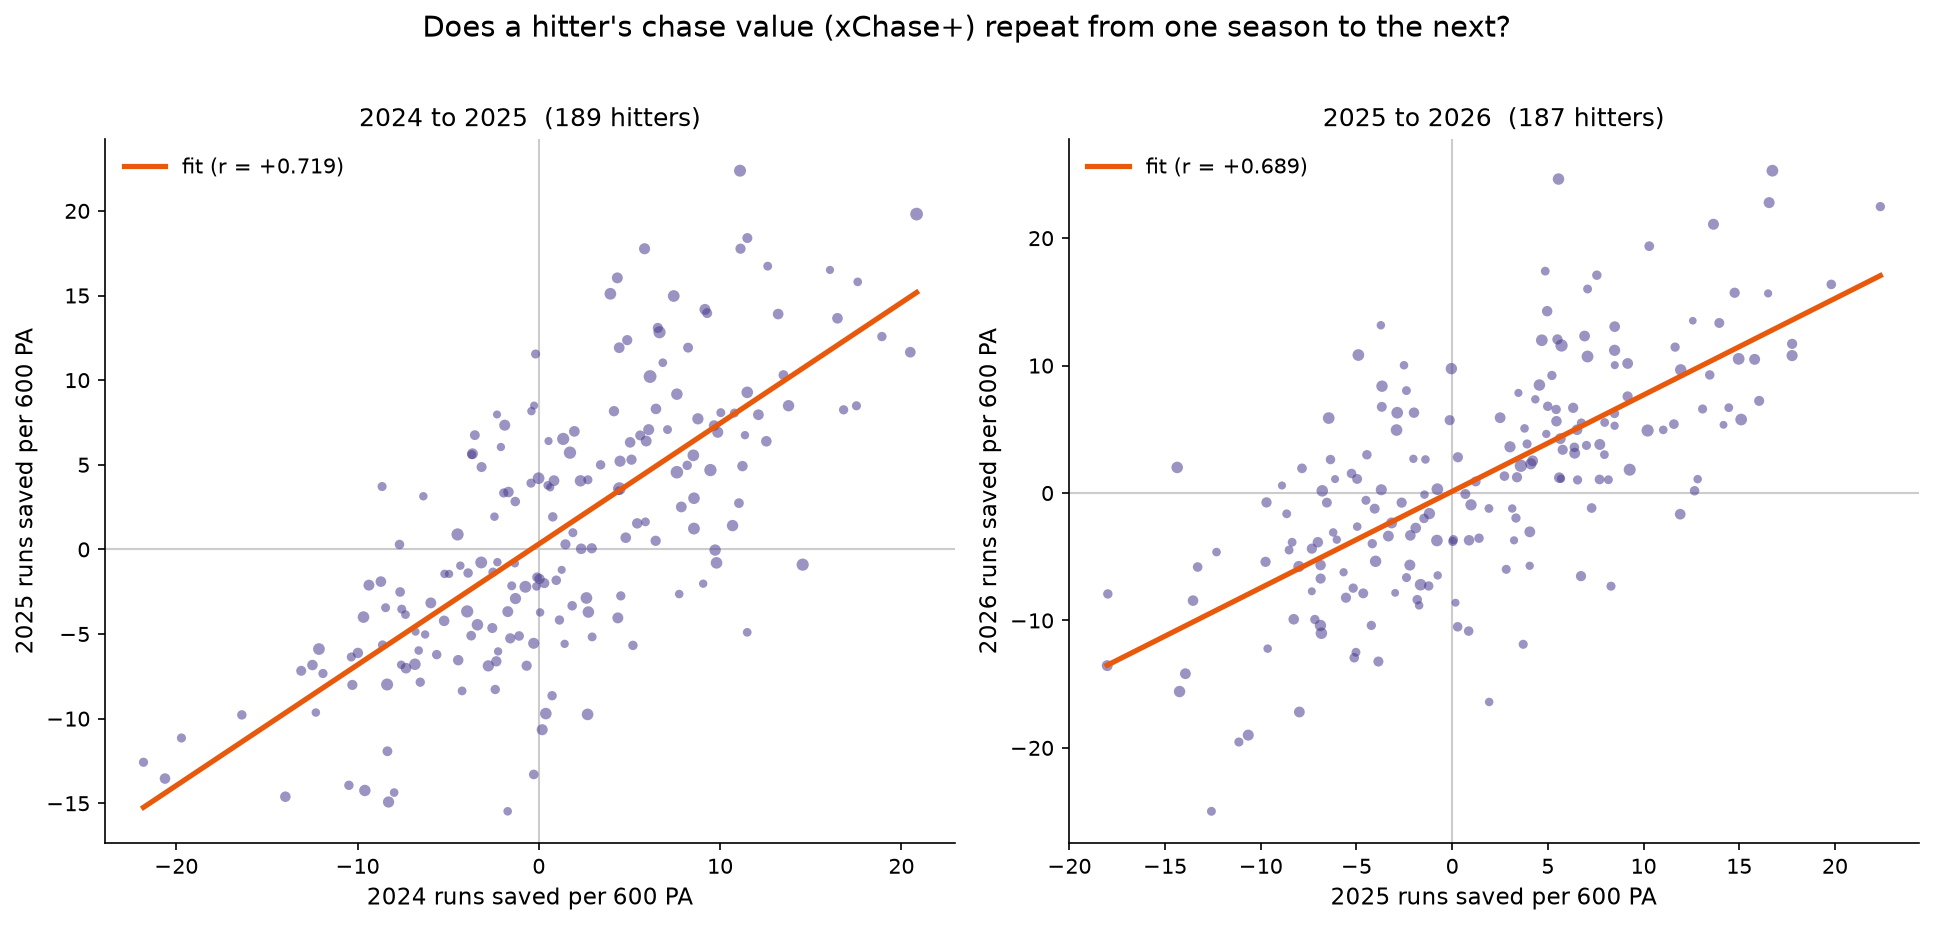

The data file committed next to this chart (first rows):
first_season, second_season, hitters, value_correlation, value_spearman, value_projected_two_seasons, chase_rate_correlation
2024, 2025, 189, 0.7192, 0.7144, 0.8367, 0.8382
2025, 2026, 187, 0.6887, 0.6813, 0.8156, 0.8356
